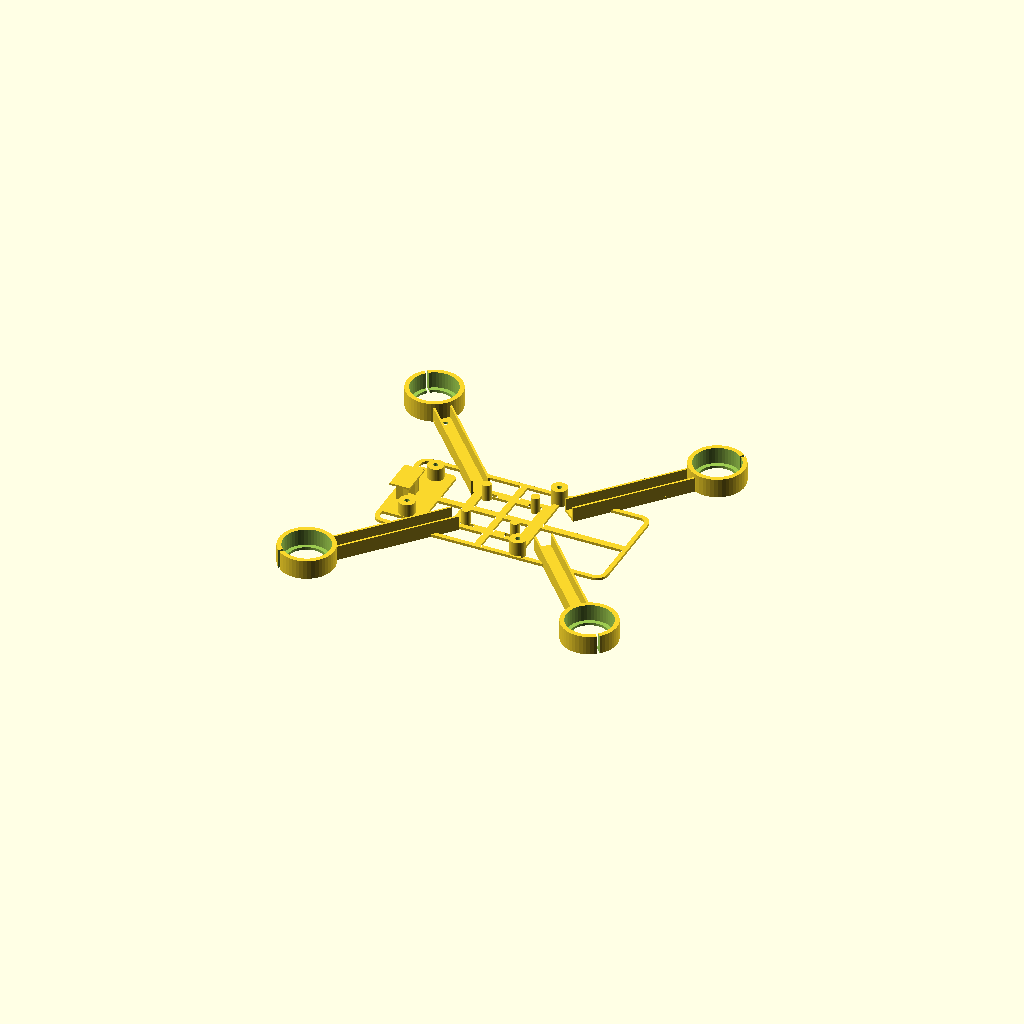
Cell 1 — every parameter at its default value.
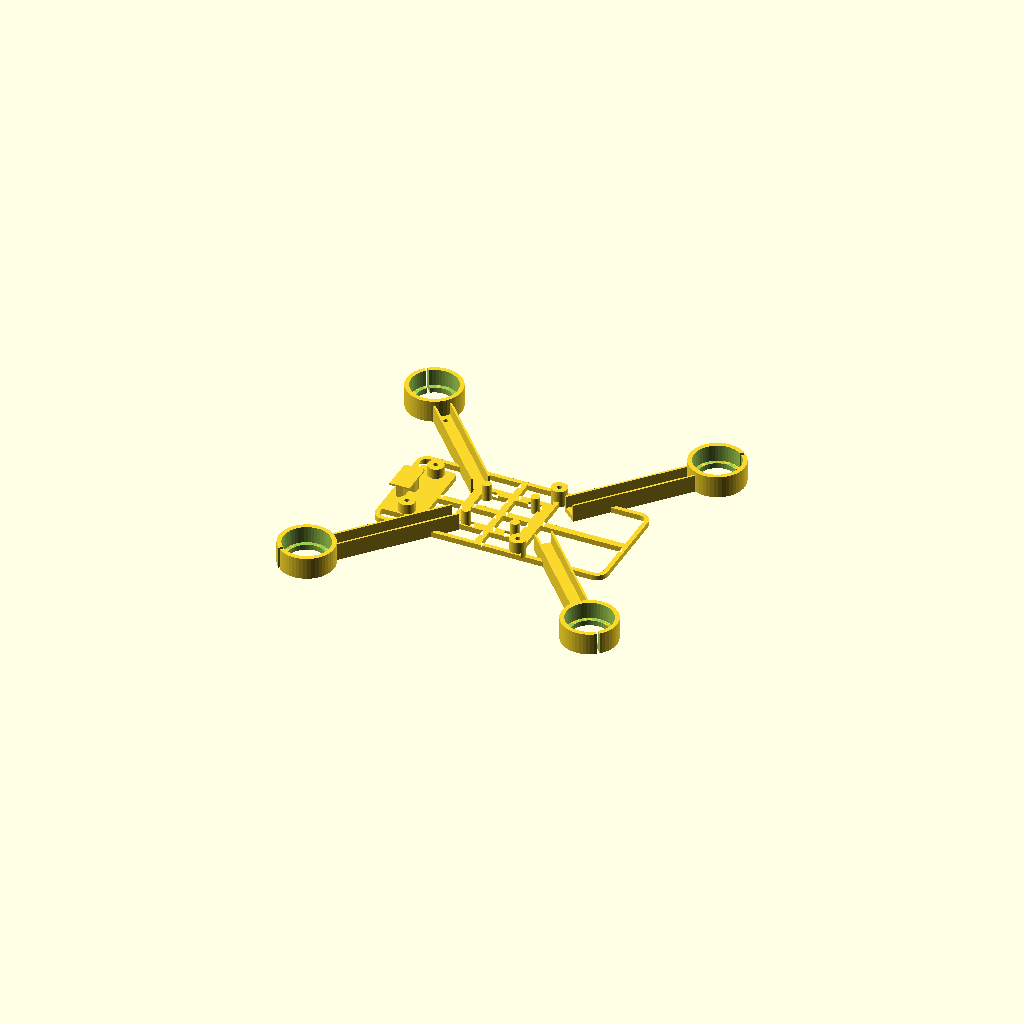
Cell 2 — floor_t set to 2.4, the other parameters unchanged.
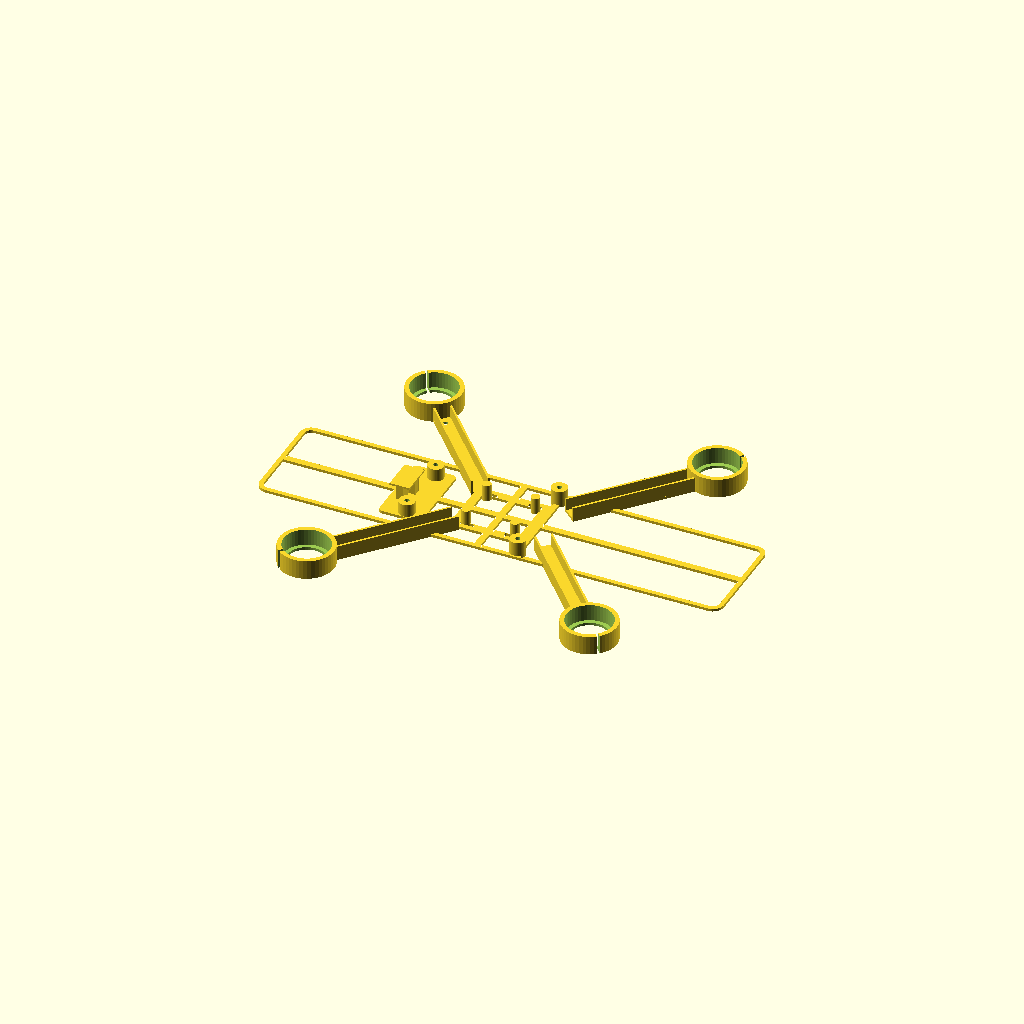
Cell 3: the same model with body_l = 210.
One fixed orthographic camera (rotation 55°, 0°, 25°; colour scheme Cornfield) for every cell.
Source of the model, cad/quad-structure-v07.scad:
// V0.7 STRUCTURAL FIT PROTOTYPE. All dimensions are mm.
// Motor pod 20.4 mm and PCB 29 x 25 mm are reference envelopes, NOT measured hardware.
// Print frame with its flat lower face on the bed. Four feet print separately.
part = "frame"; // "frame", "foot", "collar-test", "assembly"
frame_bottom = 12;
floor_t = 1.2;
body_l = 105;
body_w = 49;
rim = 2.0;
arm_w = 8;
arm_wall = 0.9;
arm_rib_h = 5.5;
motor_x = 64;
motor_y = 62;
root_x = 24;
root_y = 17;
pod_d = 20.4;
pod_clearance = 0.2;
collar_wall = 2;
collar_h = 7.5;
collar_split = 1.2;
seat_open_d = 17;
foot_d = 8.4;
foot_inner_d = 4.2;
foot_height = 12;
foot_cap_h = 5;
foot_pilot_d = 1.7;
foot_offset = 16;
fastener_clear_d = 2.2;
battery_x = 12;
battery_hole_y = 20.2;
battery_pad_d = 7.2;
battery_pad_top = 19.5;
cover_x = -41;
cover_hole_y = 14;
cover_pad_d = 7.2;
cover_pad_top = 19;
$fn = 48;
eps = 0.02;
pod_hole_d = pod_d + 2 * pod_clearance;
collar_od = pod_hole_d + 2 * collar_wall;

module rr(l,w,r) { offset(r=r) square([l-2*r,w-2*r],center=true); }
module plate() {
    difference() {
        union() {
            difference() { rr(body_l,body_w,5); rr(body_l-2*rim,body_w-2*rim,3); }
            rr(body_l-2,3,1);
            translate([-5,0]) rr(3,body_w-2,1);
            translate([battery_x,0]) rr(3,body_w-2,1);
            translate([-5,0]) difference() { rr(34,29,2); rr(26,21,1); }
            translate([-42.75,0]) rr(19.5,35.6,2);
            for(y=[-battery_hole_y,battery_hole_y])
                translate([battery_x,y]) circle(d=battery_pad_d);
        }
        for(x=[-15,5],y=[-11.5,11.5])
            translate([x,y]) rr(6,1.6,0.5);
    }
}
module arm_placement(sx,sy) {
    dx=motor_x-root_x;
    dy=motor_y-root_y;
    a=atan2(sy*dy,sx*dx);
    translate([sx*root_x,sy*root_y,0]) rotate([0,0,a]) children();
}
module arms() {
    L=sqrt(pow(motor_x-root_x,2)+pow(motor_y-root_y,2));
    for(sx=[-1,1],sy=[-1,1]) arm_placement(sx,sy) {
        translate([-6,-arm_w/2,frame_bottom]) cube([L+6,arm_w,floor_t]);
        for(y=[-arm_w/2,arm_w/2-arm_wall])
            translate([-6,y,frame_bottom+floor_t-eps])
                cube([L+6,arm_wall,arm_rib_h+eps]);
        translate([L,0,frame_bottom]) cylinder(h=floor_t,d=collar_od);
        translate([L,0,frame_bottom+floor_t-eps])
            cylinder(h=collar_h+eps,d=collar_od);
    }
}
module pillars() {
    for(y=[-battery_hole_y,battery_hole_y])
        translate([battery_x,y,frame_bottom])
            cylinder(h=battery_pad_top-frame_bottom,d=battery_pad_d);
    for(y=[-cover_hole_y,cover_hole_y])
        translate([cover_x,y,frame_bottom])
            cylinder(h=cover_pad_top-frame_bottom,d=cover_pad_d);
    // Four small PCB feet; no assumed PCB mounting holes.
    for(x=[-16,6],y=[-10,10])
        translate([x,y,frame_bottom]) cylinder(h=19.5-frame_bottom,d=4);
    // Camera cradle: cross ribs and flat adhesive surface.
    translate([-47.5,0,frame_bottom]) linear_extrude(19.3-frame_bottom)
        union() { square([9,3],center=true); square([3,14.7],center=true); }
    translate([-52,-7.35,19.3-eps]) cube([9,14.7,0.8+eps]);
}
module frame() {
    difference() {
        union() {
            translate([0,0,frame_bottom]) linear_extrude(floor_t) plate();
            arms(); pillars();
        }
        for(sx=[-1,1],sy=[-1,1]) {
            translate([sx*motor_x,sy*motor_y,frame_bottom-eps])
                cylinder(h=floor_t+2*eps,d=seat_open_d);
            translate([sx*motor_x,sy*motor_y,frame_bottom+floor_t])
                cylinder(h=collar_h+eps,d=pod_hole_d);
            a=atan2(sy*(motor_y-root_y),sx*(motor_x-root_x));
            translate([sx*motor_x,sy*motor_y,frame_bottom-eps]) rotate([0,0,a])
                translate([0,-collar_split/2,0]) cube([collar_od,collar_split,collar_h+floor_t+2*eps]);
        }
        L=sqrt(pow(motor_x-root_x,2)+pow(motor_y-root_y,2));
        for(sx=[-1,1],sy=[-1,1]) arm_placement(sx,sy)
            translate([L-foot_offset,0,frame_bottom-eps])
                cylinder(h=floor_t+2*eps,d=fastener_clear_d);
        for(y=[-battery_hole_y,battery_hole_y])
            translate([battery_x,y,frame_bottom-eps]) cylinder(h=9,d=fastener_clear_d);
        for(y=[-cover_hole_y,cover_hole_y])
            translate([cover_x,y,frame_bottom-eps]) cylinder(h=8,d=fastener_clear_d);
    }
}
module foot() {
    difference() {
        cylinder(h=foot_height,d=foot_d);
        translate([0,0,-eps]) cylinder(h=foot_height-foot_cap_h+eps,d=foot_inner_d);
        translate([0,0,foot_height-foot_cap_h]) cylinder(h=foot_cap_h+eps,d=foot_pilot_d);
    }
}
module collar_test() {
    difference() {
        union() {
            difference() { cylinder(h=floor_t,d=collar_od); translate([0,0,-eps]) cylinder(h=floor_t+2*eps,d=seat_open_d); }
            translate([0,0,floor_t-eps]) difference() {
                cylinder(h=collar_h+eps,d=collar_od);
                cylinder(h=collar_h+2*eps,d=pod_hole_d);
            }
        }
        translate([0,-collar_split/2,-1]) cube([collar_od,collar_split,10]);
    }
}
assert(pod_hole_d>pod_d && collar_wall>=1.6);
assert(foot_height==frame_bottom && foot_cap_h>4);
assert(collar_split>0 && seat_open_d<pod_d);
if(part=="frame") translate([0,0,-frame_bottom]) frame();
else if(part=="foot") foot();
else if(part=="collar-test") collar_test();
else if(part=="assembly") {
    frame();
    L=sqrt(pow(motor_x-root_x,2)+pow(motor_y-root_y,2));
    for(sx=[-1,1],sy=[-1,1]) arm_placement(sx,sy)
        translate([L-foot_offset,0,0]) foot();
    translate([-49,0,19]) import("quad-camera-cover-v07.stl");
    translate([12,0,24]) import("wifi-quad-battery-tray-fit.stl");
    for(y=[-20.2,20.2]) translate([12,y,19.5]) import("wifi-quad-battery-spacer.stl");
}
Parameter table extracted from the source (name, type, default, range or options):
part: string, default "frame"
frame_bottom: number, default 12
floor_t: number, default 1.2
body_l: number, default 105
body_w: number, default 49
rim: number, default 2
arm_w: number, default 8
arm_wall: number, default 0.9
arm_rib_h: number, default 5.5
motor_x: number, default 64
motor_y: number, default 62
root_x: number, default 24
root_y: number, default 17
pod_d: number, default 20.4
pod_clearance: number, default 0.2
collar_wall: number, default 2
collar_h: number, default 7.5
collar_split: number, default 1.2
seat_open_d: number, default 17
foot_d: number, default 8.4
foot_inner_d: number, default 4.2
foot_height: number, default 12
foot_cap_h: number, default 5
foot_pilot_d: number, default 1.7
foot_offset: number, default 16
fastener_clear_d: number, default 2.2
battery_x: number, default 12
battery_hole_y: number, default 20.2
battery_pad_d: number, default 7.2
battery_pad_top: number, default 19.5
cover_x: number, default -41
cover_hole_y: number, default 14
cover_pad_d: number, default 7.2
cover_pad_top: number, default 19
eps: number, default 0.02
